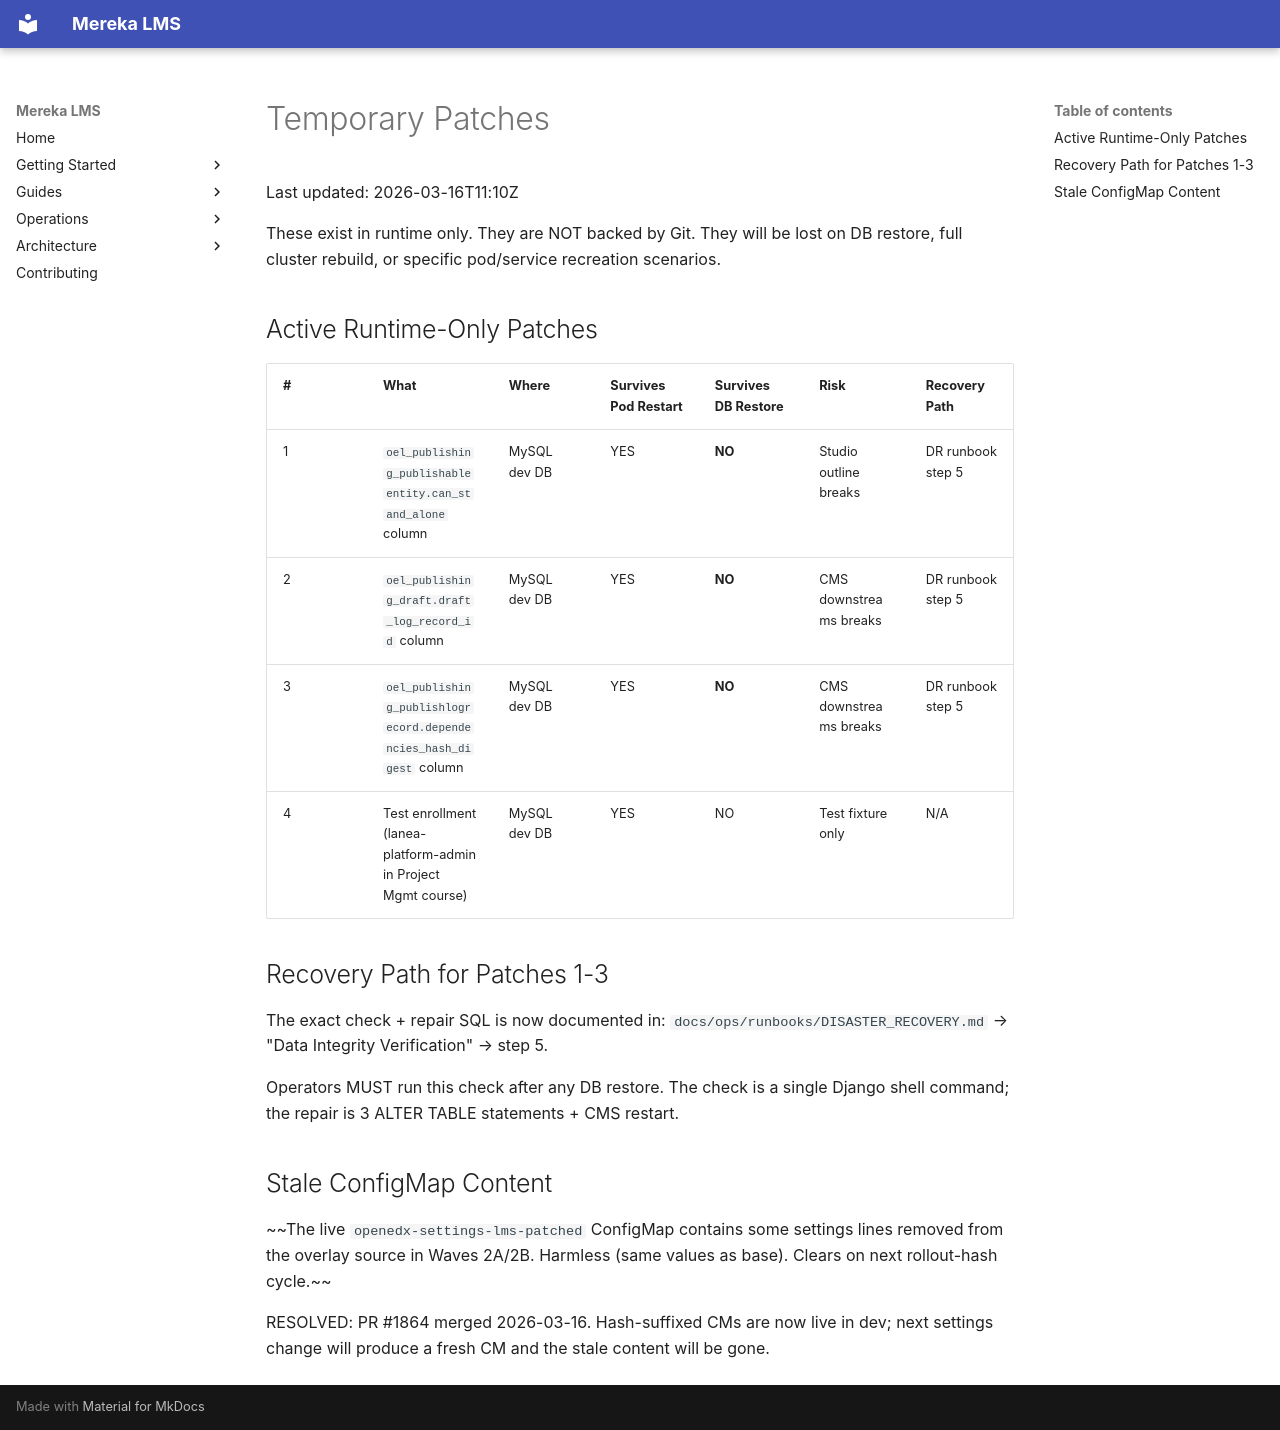

repository: lifeofgurpreet/mereka-lms-prototype · page: TEMPORARY-PATCHES/index.html · generator: mkdocs

# Temporary Patches

Last updated: 2026-03-16T11:10Z

These exist in runtime only. They are NOT backed by Git.
They will be lost on DB restore, full cluster rebuild, or
specific pod/service recreation scenarios.

## Active Runtime-Only Patches

| # | What | Where | Survives Pod Restart | Survives DB Restore | Risk | Recovery Path |
|---|------|-------|---------------------|--------------------|----|---------------|
| 1 | `oel_publishing_publishableentity.can_stand_alone` column | MySQL dev DB | YES | **NO** | Studio outline breaks | DR runbook step 5 |
| 2 | `oel_publishing_draft.draft_log_record_id` column | MySQL dev DB | YES | **NO** | CMS downstreams breaks | DR runbook step 5 |
| 3 | `oel_publishing_publishlogrecord.dependencies_hash_digest` column | MySQL dev DB | YES | **NO** | CMS downstreams breaks | DR runbook step 5 |
| 4 | Test enrollment (lanea-platform-admin in Project Mgmt course) | MySQL dev DB | YES | NO | Test fixture only | N/A |

## Recovery Path for Patches 1-3

The exact check + repair SQL is now documented in:
`docs/ops/runbooks/DISASTER_RECOVERY.md` → "Data Integrity Verification" → step 5.

Operators MUST run this check after any DB restore. The check
is a single Django shell command; the repair is 3 ALTER TABLE
statements + CMS restart.

## Stale ConfigMap Content

~~The live `openedx-settings-lms-patched` ConfigMap contains some
settings lines removed from the overlay source in Waves 2A/2B.
Harmless (same values as base). Clears on next rollout-hash cycle.~~

RESOLVED: PR #1864 merged 2026-03-16. Hash-suffixed CMs are now live in dev;
next settings change will produce a fresh CM and the stale content will be gone.
